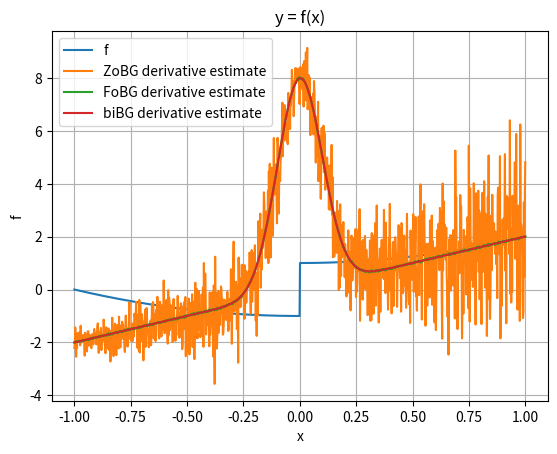

Reproduce this figure in Python.
import numpy as np
import matplotlib.pyplot as plt

rng = np.random.default_rng()
sigma = 0.1
t = 0.1


def coulomb_friction(x):
    return x**2 + (-1 if x < 0 else 1)


def smoothed_coulomb_friction(x, t):
    assert t > 0
    return x**2 + (-1 if x < -t / 2 else 1 if x > t / 2 else 2 * x / t)


def ReLU(x):
    return np.maximum(x, 0)


def visualize(t, f):
    x = np.linspace(-1, 1, 1000)
    y1 = np.array([f(l) for l in x])
    y2 = np.array([smoothed_coulomb_friction(l, t) for l in x])

    plt.plot(x, y1, label="f")

    plt.legend()
    plt.xlabel("x")
    plt.ylabel("f")
    plt.title("y = f(x)")
    plt.grid(True)
    plt.show()


def gaussian_pdf(x, mu=0.0, sigma=1.0):
    return 1.0 / (np.sqrt(2 * np.pi) * sigma) * np.exp(-0.5 * ((x - mu) / sigma) ** 2)


def zo_gradient(f, x, M=100):
    x = np.array([x], dtype=np.float64)
    omegas = np.random.normal(loc=0, scale=sigma, size=M)
    xs = x + omegas
    fx = np.array([f(xi) for xi in xs])
    glp = -omegas / (sigma**2)
    return -(fx * glp).sum(axis=0) / M


def fo_gradient(f, x, M=100):
    x = np.array([x], dtype=np.float64)
    omegas = np.random.normal(loc=0, scale=sigma, size=M)
    xs = x + omegas
    grads = 2 * xs
    return grads.mean() + 2 * gaussian_pdf(-x, mu=0, sigma=sigma)


def bi_gradient(f, x, M=100):
    x = np.array([x], dtype=np.float64)
    grads = 2 * x
    return grads.mean() + 2 * gaussian_pdf(-x, mu=0, sigma=sigma)


def visualize_derivatives(f):
    x = np.linspace(-1, 1, 1000)

    y1 = np.array([zo_gradient(f, l, M=100) for l in x])
    y2 = np.array([fo_gradient(f, l, M=100) for l in x])
    y3 = np.array([bi_gradient(f, l, M=100) for l in x])

    plt.plot(x, y1, label="ZoBG derivative estimate")
    plt.plot(x, y2, label="FoBG derivative estimate")
    plt.plot(x, y3, label="biBG derivative estimate")
    plt.legend()
    plt.grid(True)
    plt.show()


visualize(t, coulomb_friction)
visualize_derivatives(coulomb_friction)
